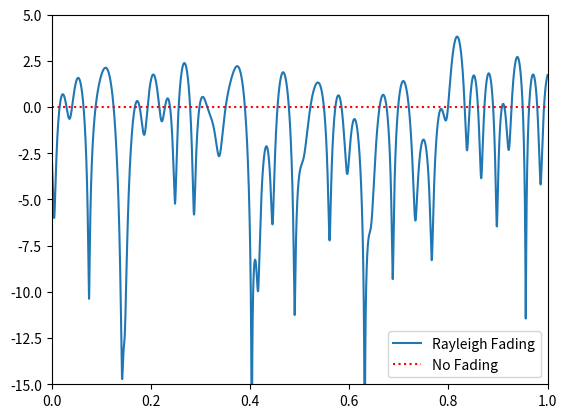

Here is the Python script that generated this plot:
import numpy as np
import matplotlib.pyplot as plt

# Simulation Params, feel free to tweak these
v_mph = 60 # velocity of either TX or RX, in miles per hour
center_freq = 200e6 # RF carrier frequency in Hz
Fs = 1e5 # sample rate of simulation
N = 100 # number of sinusoids to sum

v = v_mph * 0.44704 # convert to m/s
fd = v*center_freq/3e8 # max Doppler shift
print("max Doppler shift:", fd)
t = np.arange(0, 1, 1/Fs) # time vector. (start, stop, step)
x = np.zeros(len(t))
y = np.zeros(len(t))
for i in range(N):
    alpha = (np.random.rand() - 0.5) * 2 * np.pi
    phi = (np.random.rand() - 0.5) * 2 * np.pi
    x = x + np.random.randn() * np.cos(2 * np.pi * fd * t * np.cos(alpha) + phi)
    y = y + np.random.randn() * np.sin(2 * np.pi * fd * t * np.cos(alpha) + phi)
print(np.size(x))
# z is the complex coefficient representing channel, you can think of this as a phase shift and magnitude scale
z = (1/np.sqrt(N)) * (x + 1j*y) # this is what you would actually use when simulating the channel
z_mag = np.abs(z) # take magnitude for the sake of plotting
z_mag_dB = 10*np.log10(z_mag) # convert to dB

# Plot fading over time
plt.plot(t, z_mag_dB)
plt.plot([0, 1], [0, 0], ':r') # 0 dB
plt.legend(['Rayleigh Fading', 'No Fading'])
plt.axis([0, 1, -15, 5])
plt.show()